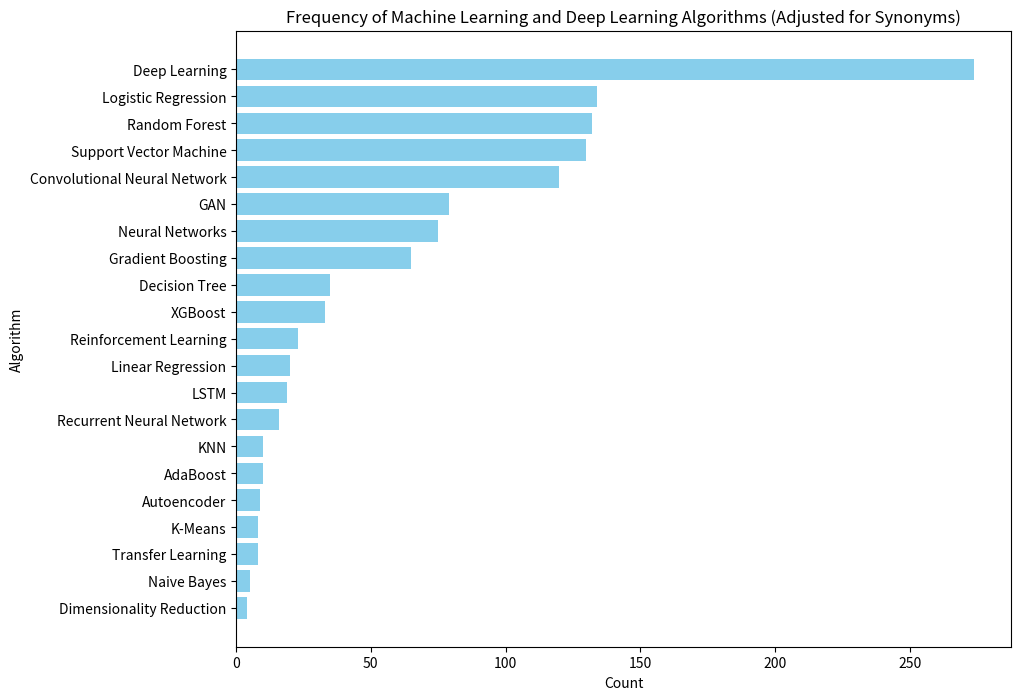

Source code (Python):

import matplotlib.pyplot as plt

# The adjusted counts of machine learning and deep learning algorithms
adjusted_counts = {
    'Deep Learning': 274,
    'Logistic Regression': 134,
    'Random Forest': 132,
    'Support Vector Machine': 90 + 40,  # SVM + Support Vector Machine
    'Convolutional Neural Network': 80 + 40,  # CNN + Convolutional Neural Network
    'GAN': 79,
    'Neural Networks': 75,
    'Gradient Boosting': 65,
    'Decision Tree': 35,
    'XGBoost': 33,
    'Reinforcement Learning': 23,
    'Linear Regression': 20,
    'LSTM': 19 + 0,  # LSTM + Long Short Term Memory
    'KNN': 10,
    'AdaBoost': 10,
    'Recurrent Neural Network': 9 + 7,  # RNN + Recurrent Neural Network
    'Autoencoder': 9,
    'K-Means': 8,
    'Transfer Learning': 8,
    'Naive Bayes': 5,
    'Dimensionality Reduction': 4,
}

# Sorting the adjusted counts
sorted_adjusted_counts = sorted(adjusted_counts.items(), key=lambda x: x[1], reverse=True)
adjusted_algorithms, adjusted_counts = zip(*sorted_adjusted_counts)

# Creating the adjusted bar chart
plt.figure(figsize=(10, 8))
plt.barh(adjusted_algorithms, adjusted_counts, color='skyblue')
plt.xlabel('Count')
plt.ylabel('Algorithm')
plt.title('Frequency of Machine Learning and Deep Learning Algorithms (Adjusted for Synonyms)')
plt.gca().invert_yaxis()  # To display the highest count at the top
plt.savefig('adjusted_ml_dl_algorithms_frequency.pdf')
